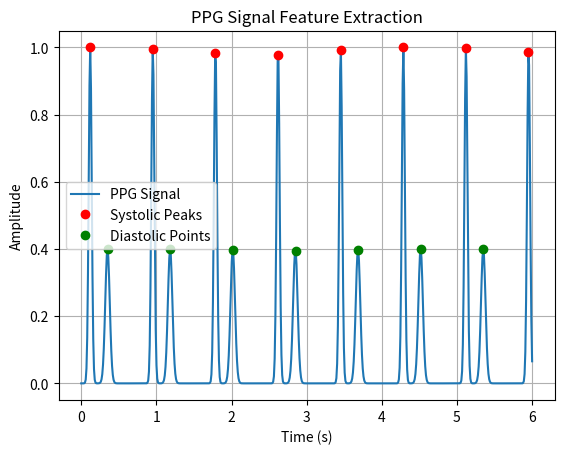

The matplotlib source for this figure:
# Extract relevant features such as systolic peaks, diastolic points, and heart rate from 
# PPG signal.


import numpy as np
import matplotlib.pyplot as plt

# Basic settings
Fs = 100
duration = 6
t = np.linspace(0, duration, Fs * duration)

# Heart rate
heart_rate = 72
beat_time = 60 / heart_rate

# Create PPG signal
ppg = np.zeros_like(t)

for beat in np.arange(0, duration, beat_time):

    # Systolic and diastolic positions
    s = beat + 0.12
    d = beat + 0.35

    # Systolic peak
    ppg += np.exp(-((t - s) ** 2) / (2 * 0.02 ** 2))

    # Diastolic peak
    ppg += 0.4 * np.exp(-((t - d) ** 2) / (2 * 0.03 ** 2))


# Find systolic peaks
systolic = []

for i in range(1, len(ppg) - 1):
    if ppg[i] > ppg[i-1] and ppg[i] > ppg[i+1] and ppg[i] > 0.7:
        systolic.append(i)


# Find diastolic points
diastolic = []

for i in range(1, len(ppg) - 1):
    if ppg[i] > ppg[i-1] and ppg[i] > ppg[i+1] and 0.2 < ppg[i] < 0.6:
        diastolic.append(i)


# Calculate heart rate
peak_time = t[systolic]

if len(peak_time) > 1:
    avg_time = np.mean(np.diff(peak_time))
    hr = 60 / avg_time
else:
    hr = 0


# Plot
plt.plot(t, ppg, label="PPG Signal")
plt.plot(t[systolic], ppg[systolic], "ro", label="Systolic Peaks")
plt.plot(t[diastolic], ppg[diastolic], "go", label="Diastolic Points")

plt.title("PPG Signal Feature Extraction")
plt.xlabel("Time (s)")
plt.ylabel("Amplitude")
plt.legend()
plt.grid()
plt.show()

print("Estimated Heart Rate:", round(hr, 1), "bpm")




# 10. Feature Extraction from PPG Signal
# Theory

# Photoplethysmography (PPG) is a non-invasive technique used to measure changes in blood volume in tissue. A PPG waveform contains important information about the cardiac cycle. The major features of the waveform include the systolic peak, diastolic point, and the time interval between consecutive heartbeats.

# The systolic peak generally represents the maximum blood-volume change during a cardiac cycle, while the diastolic point occurs during the relaxation phase. By detecting consecutive systolic peaks, the time interval between heartbeats can be calculated and used to estimate the heart rate.

# The heart rate can be calculated as:

# $$ HR=\frac{60}{T} $$

# where \(T\) is the time interval between two consecutive beats in seconds.

# Objective
# To analyze a PPG signal.
# To detect systolic peaks and diastolic points.
# To calculate heart rate from the PPG signal.
# To visualize the important features of the PPG waveform.
